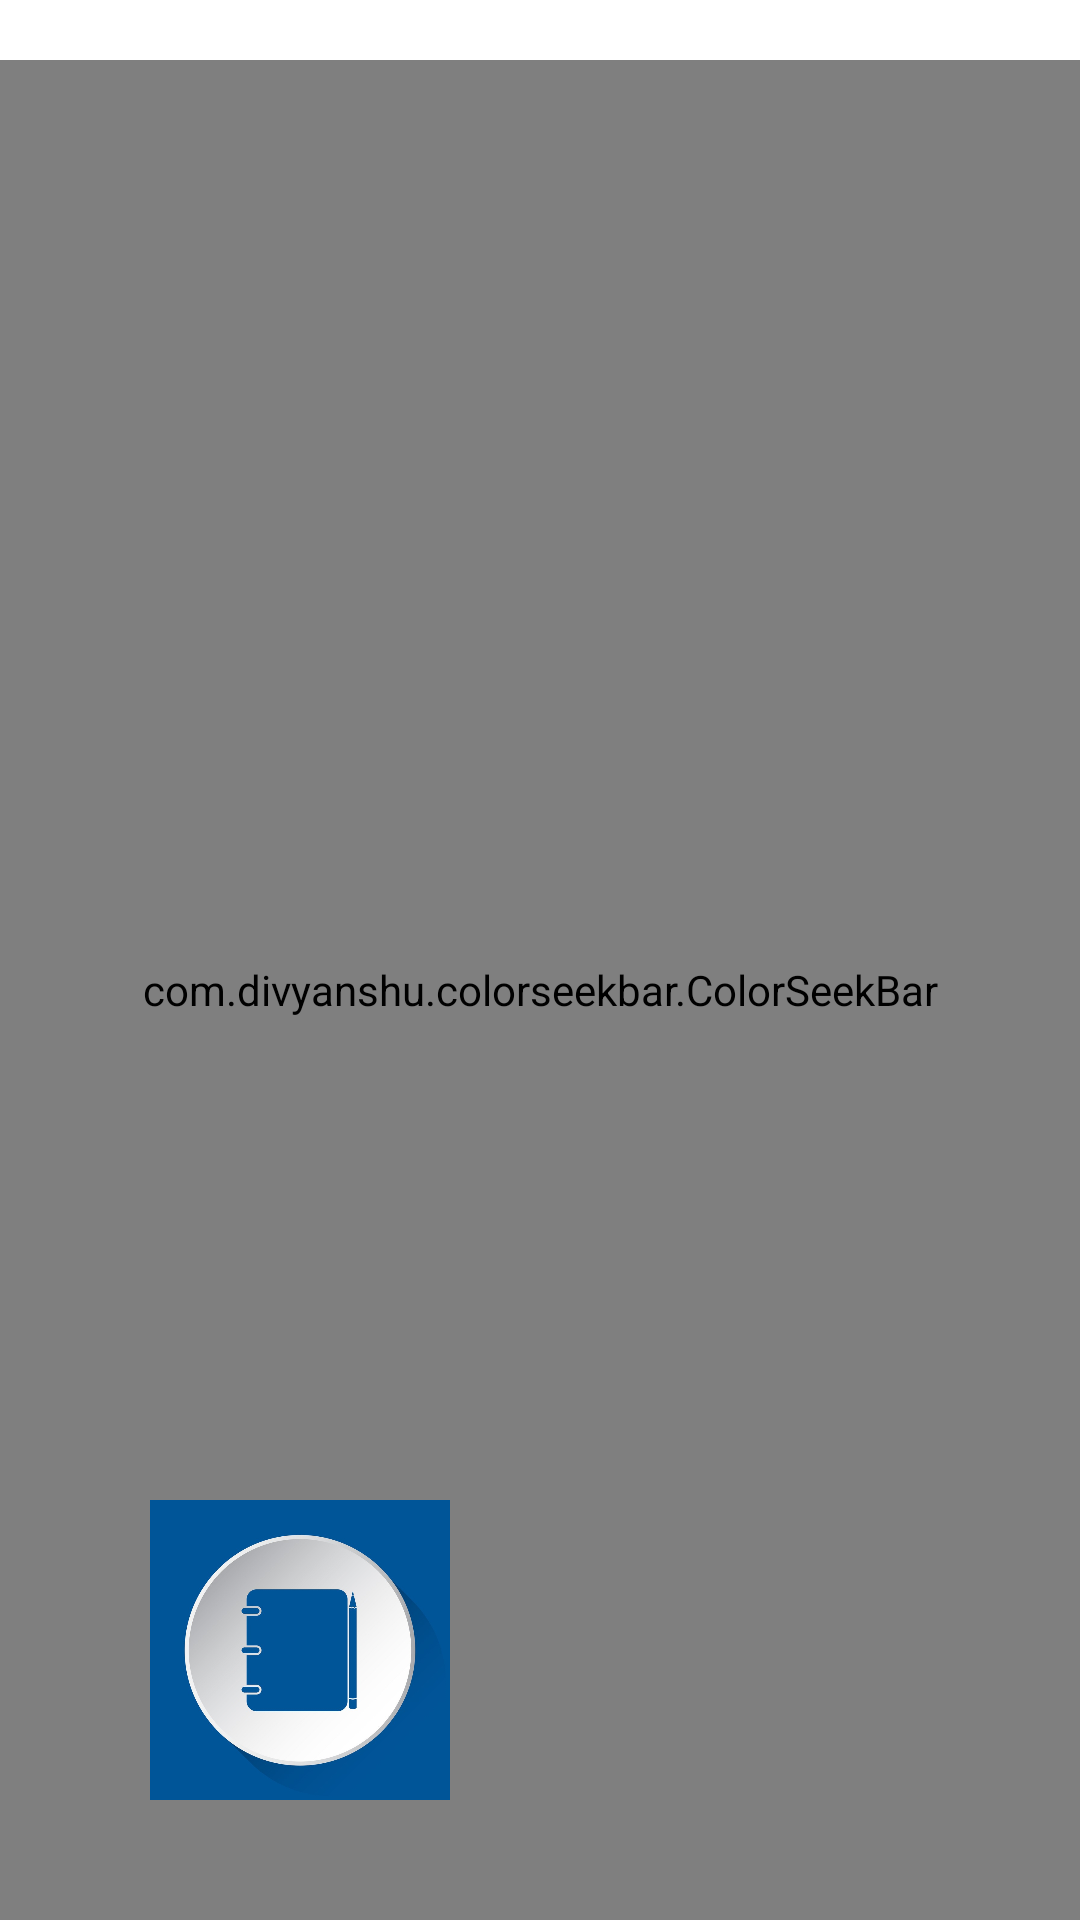

Write the Android layout XML for this screen, with the resource values it uses.
<!-- AndroidManifest.xml: application theme Theme.Light -->
<!-- res/layout/activity_note_edit.xml -->
<?xml version="1.0" encoding="utf-8"?>
<RelativeLayout xmlns:android="http://schemas.android.com/apk/res/android"
    xmlns:tools="http://schemas.android.com/tools"
    android:layout_width="match_parent"
    android:layout_height="match_parent"
    tools:context=".NoteEdit">
    <EditText
        android:layout_width="350dp"
        android:layout_height="400dp"
        android:id="@+id/edittext"
        android:layout_marginLeft="25sp"
        android:gravity="start|top"
        android:inputType="textMultiLine"
        android:background="@drawable/cadre"
        android:layout_marginTop="80dp"
        android:autofillHints=""
        android:layout_marginStart="25sp"
        tools:ignore="LabelFor" />
    <com.divyanshu.colorseekbar.ColorSeekBar
        android:layout_width="match_parent"
        android:layout_height="match_parent"
        android:id="@+id/seekbar"
        android:layout_marginTop="20dp"/>
    <ImageView
        android:layout_width="200dp"
        android:layout_height="100dp"
        android:layout_marginTop="500dp"
        android:layout_marginLeft="250dp"
        android:id="@+id/save"
        android:src="@drawable/save"
        android:contentDescription="@string/todo"
        android:layout_marginStart="250dp" />
    <ImageView
        android:layout_width="200dp"
        android:layout_height="100dp"
        android:src="@drawable/notebook"
        android:layout_marginTop="500dp"
        android:id="@+id/getnote"
        android:contentDescription="@string/todo" />
</RelativeLayout>
<!-- resources referenced by this layout -->
<resources>
  <!-- drawable cadre (drawable) -->
  <?xml version="1.0" encoding="utf-8"?>
  <layer-list xmlns:android="http://schemas.android.com/apk/res/android">
      <item >
          <shape android:shape="rectangle">
              <solid android:color="@color/white"></solid>
              <stroke android:color="#1FABF1"
                  android:width="5dp"></stroke>
          </shape>
  
      </item>
      <item android:top="5dp" android:bottom="5dp">
          <shape android:shape="rectangle">
          </shape>
      </item>
  </layer-list>
  <!-- drawable notebook: jpg bitmap (drawable-v24, 103880 bytes) -->
  <string name="todo">TODO</string>
  <style name="Theme.Light" parent="Theme.MaterialComponents.DayNight.NoActionBar">
          
          <item name="colorPrimary">@color/purple_500</item>
          <item name="colorPrimaryVariant">@color/purple_700</item>
          <item name="colorOnPrimary">@color/white</item>
          
          <item name="colorSecondary">@color/teal_200</item>
          <item name="colorSecondaryVariant">@color/teal_700</item>
          <item name="colorOnSecondary">@color/black</item>
          
          <item name="android:statusBarColor" tools:targetApi="l">?attr/colorPrimaryVariant</item>
          <item name="background_color">#FFFFFF</item>
          <item name="text_color">#000000</item>
          
      </style>
  <!-- not gathered from this repository: default colours our renderer supplied (Android Studio template values) -->
  <color name="purple_500">#FF6200EE</color>
  <color name="purple_700">#FF3700B3</color>
  <color name="teal_200">#FF03DAC5</color>
  <color name="teal_700">#FF018786</color>
  <color name="black">#FF000000</color>
  <color name="white">#FFFFFFFF</color>
</resources>
